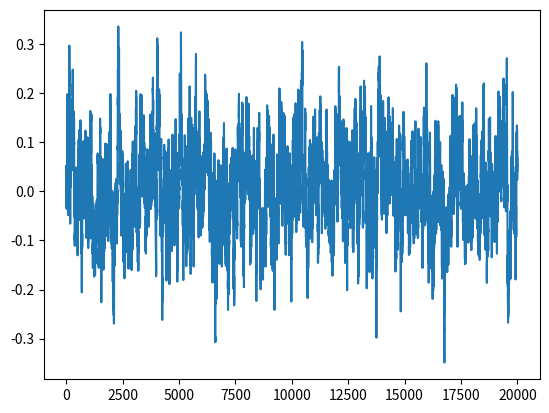

This chart was generated by the following Python code:
import numpy as np
import numpy.random as nr

class OUNoise:
    """docstring for OUNoise"""
    def __init__(self,action_dimension,mu=0., theta=0.023, sigma=0.02):
        self.action_dimension = action_dimension
        self.mu = mu
        self.theta = theta
        self.sigma = sigma
        self.state = np.ones(self.action_dimension) * self.mu
        self.reset()

    def reset(self):
        self.state = np.ones(self.action_dimension) * self.mu
        return self.state

    def noise(self):#, epi,order=0.):
        x = self.state
        dx = self.theta * (self.mu - x) + self.sigma * nr.randn(len(x))
        self.state = (x + dx)#/ np.power(epi+1,order)
        return self.state

if __name__ == '__main__':
    ou = OUNoise(1,theta=0.023,sigma=0.02)
    states = []
    print(ou.reset())
    for i in range(20000):
        states.append(ou.noise())
        # print(ou.noise())
    import matplotlib.pyplot as plt

    plt.plot(states)
    plt.show()
